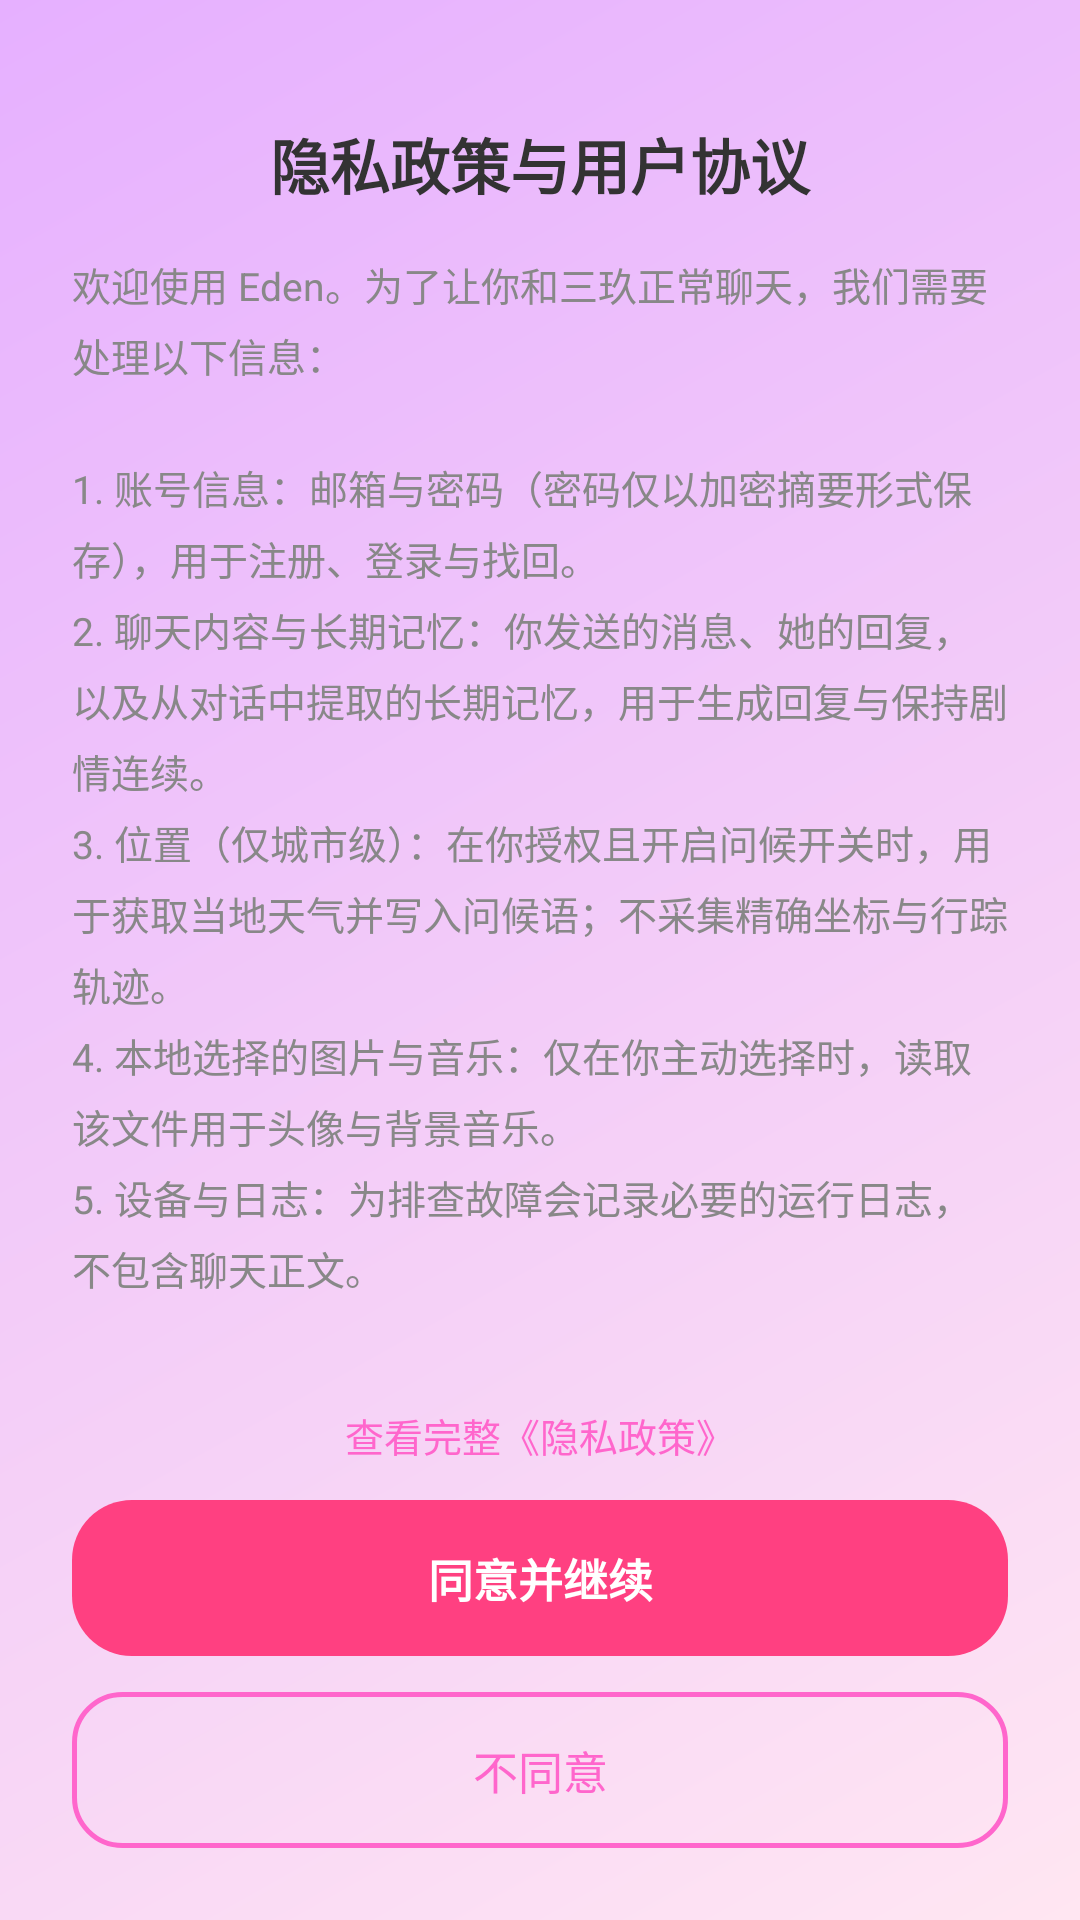

The Android layout XML behind this screen, and the referenced resources:
<!-- AndroidManifest.xml: activity theme Theme.Eden -->
<!-- res/layout/activity_privacy_consent.xml -->
<?xml version="1.0" encoding="utf-8"?>
<LinearLayout xmlns:android="http://schemas.android.com/apk/res/android"
    xmlns:tools="http://schemas.android.com/tools"
    android:layout_width="match_parent"
    android:layout_height="match_parent"
    android:background="@drawable/bg_main_gradient"
    android:fitsSystemWindows="true"
    android:orientation="vertical"
    android:paddingHorizontal="@dimen/space_24"
    tools:context=".feature.privacy.PrivacyConsentActivity">

    <TextView
        android:layout_width="match_parent"
        android:layout_height="wrap_content"
        android:layout_marginTop="@dimen/space_40"
        android:gravity="center"
        android:text="@string/privacy_title"
        android:textColor="?attr/edenColorTextPrimary"
        android:textSize="20sp"
        android:textStyle="bold" />

    <ScrollView
        android:layout_width="match_parent"
        android:layout_height="0dp"
        android:layout_marginTop="@dimen/space_16"
        android:layout_weight="1"
        android:fillViewport="true"
        android:scrollbars="none">

        <TextView
            android:id="@+id/tv_privacy_summary"
            android:layout_width="match_parent"
            android:layout_height="wrap_content"
            android:lineSpacingExtra="5dp"
            android:paddingBottom="@dimen/space_12"
            android:text="@string/privacy_summary"
            android:textColor="?attr/edenColorTextSecondary"
            android:textSize="13sp" />
    </ScrollView>

    <TextView
        android:id="@+id/tv_privacy_policy_link"
        android:layout_width="match_parent"
        android:layout_height="wrap_content"
        android:background="?attr/selectableItemBackground"
        android:clickable="true"
        android:focusable="true"
        android:gravity="center"
        android:paddingVertical="@dimen/space_12"
        android:text="@string/privacy_policy_link"
        android:textColor="?attr/edenColorPrimary"
        android:textSize="13sp" />

    <TextView
        android:id="@+id/btn_privacy_agree"
        android:layout_width="match_parent"
        android:layout_height="52dp"
        android:background="@drawable/bg_btn_primary"
        android:clickable="true"
        android:focusable="true"
        android:gravity="center"
        android:text="@string/privacy_agree"
        android:textColor="?attr/edenColorOnPrimary"
        android:textSize="15sp"
        android:textStyle="bold" />

    <TextView
        android:id="@+id/btn_privacy_disagree"
        android:layout_width="match_parent"
        android:layout_height="52dp"
        android:layout_marginTop="@dimen/space_12"
        android:layout_marginBottom="@dimen/space_24"
        android:background="@drawable/bg_outline_button"
        android:clickable="true"
        android:focusable="true"
        android:gravity="center"
        android:text="@string/privacy_disagree"
        android:textColor="?attr/edenColorPrimary"
        android:textSize="15sp" />

</LinearLayout>
<!-- resources referenced by this layout -->
<resources>
  <dimen name="space_12">12dp</dimen>
  <dimen name="space_16">16dp</dimen>
  <dimen name="space_24">24dp</dimen>
  <dimen name="space_40">40dp</dimen>
  <!-- drawable bg_btn_primary (drawable) -->
  <?xml version="1.0" encoding="utf-8"?>
  <selector xmlns:android="http://schemas.android.com/apk/res/android">
      <item android:state_pressed="true">
          <shape android:shape="rectangle">
              <solid android:color="?attr/edenColorPrimaryPressed" />
              <corners android:radius="@dimen/radius_large" />
          </shape>
      </item>
      <item>
          <shape android:shape="rectangle">
              <solid android:color="?attr/edenColorAccent" />
              <corners android:radius="@dimen/radius_large" />
          </shape>
      </item>
  </selector>
  <!-- drawable bg_main_gradient (drawable) -->
  <?xml version="1.0" encoding="utf-8"?>
  <shape xmlns:android="http://schemas.android.com/apk/res/android">
      <gradient
          android:startColor="?attr/edenColorGradientStart"
          android:endColor="?attr/edenColorGradientEnd"
          android:angle="135"
          android:type="linear" />
  </shape>
  <!-- drawable bg_outline_button (drawable) -->
  <?xml version="1.0" encoding="utf-8"?>
  <shape xmlns:android="http://schemas.android.com/apk/res/android"
      android:shape="rectangle">
      <solid android:color="#00FFFFFF" />
      <corners android:radius="@dimen/radius_medium" />
      <stroke
          android:width="1.5dp"
          android:color="?attr/edenColorPrimary" />
  </shape>
  <string name="privacy_agree">同意并继续</string>
  <string name="privacy_disagree">不同意</string>
  <string name="privacy_policy_link">查看完整《隐私政策》</string>
  <string name="privacy_summary">欢迎使用 Eden。为了让你和三玖正常聊天，我们需要处理以下信息：\n\n1. 账号信息：邮箱与密码（密码仅以加密摘要形式保存），用于注册、登录与找回。\n2. 聊天内容与长期记忆：你发送的消息、她的回复，以及从对话中提取的长期记忆，用于生成回复与保持剧情连续。\n3. 位置（仅城市级）：在你授权且开启问候开关时，用于获取当地天气并写入问候语；不采集精确坐标与行踪轨迹。\n4. 本地选择的图片与音乐：仅在你主动选择时，读取该文件用于头像与背景音乐。\n5. 设备与日志：为排查故障会记录必要的运行日志，不包含聊天正文。\n\n上述信息中，聊天内容、记忆与账号信息会传输到你登录所连接的后端服务器；天气数据来自 open-meteo 公共接口。我们不会出售你的个人信息。\n\n你可以随时在设置中查看、删除本地记忆与聊天记录，并申请注销账号。点击下方按钮前，我们不会申请任何系统权限，也不会发起网络请求。</string>
  <string name="privacy_title">隐私政策与用户协议</string>
  <dimen name="radius_large">20dp</dimen>
  <dimen name="radius_medium">16dp</dimen>
  <color name="eden_primary">#FF66CC</color>
  <color name="eden_primary_pressed">#E91E63</color>
  <color name="eden_primary_deep">#FF3388</color>
  <color name="eden_primary_light">#FF8EFF</color>
  <color name="eden_accent">#FF4081</color>
  <color name="eden_accent_light">#FF9CC8</color>
  <color name="eden_gradient_start">#FFE6F2</color>
  <color name="eden_gradient_end">#E6B0FF</color>
  <color name="eden_surface">#FFFFFF</color>
  <color name="eden_surface_glass">#80FFFFFF</color>
  <color name="eden_surface_ghost">#33FFFFFF</color>
  <color name="eden_surface_tint">#FFF0F6</color>
  <color name="eden_chip_bg">#FFE3F1</color>
  <color name="eden_border">#FFC1DE</color>
  <color name="eden_text_primary">#333333</color>
  <color name="eden_text_secondary">#888888</color>
  <color name="eden_text_tertiary">#999999</color>
  <color name="eden_text_hint">#BBBBBB</color>
  <color name="eden_text_on_dark">#FFFFFFFF</color>
  <color name="eden_text_on_dark_secondary">#B3FFFFFF</color>
  <color name="eden_on_primary">#FFFFFF</color>
  <color name="eden_icon">#666666</color>
  <color name="eden_icon_disabled">#CCCCCC</color>
  <color name="eden_neutral_bg">#F7F7F9</color>
  <color name="eden_neutral_bg_alt">#F0F0F2</color>
  <color name="eden_divider">#EEEEEE</color>
  <color name="eden_divider_alt">#F0F0F0</color>
  <color name="eden_border_neutral">#E0E0E0</color>
  <color name="eden_danger">#FF5252</color>
  <color name="eden_success">#4CAF50</color>
  <color name="eden_scrim">#88000000</color>
  <color name="eden_scrim_light">#44000000</color>
</resources>
